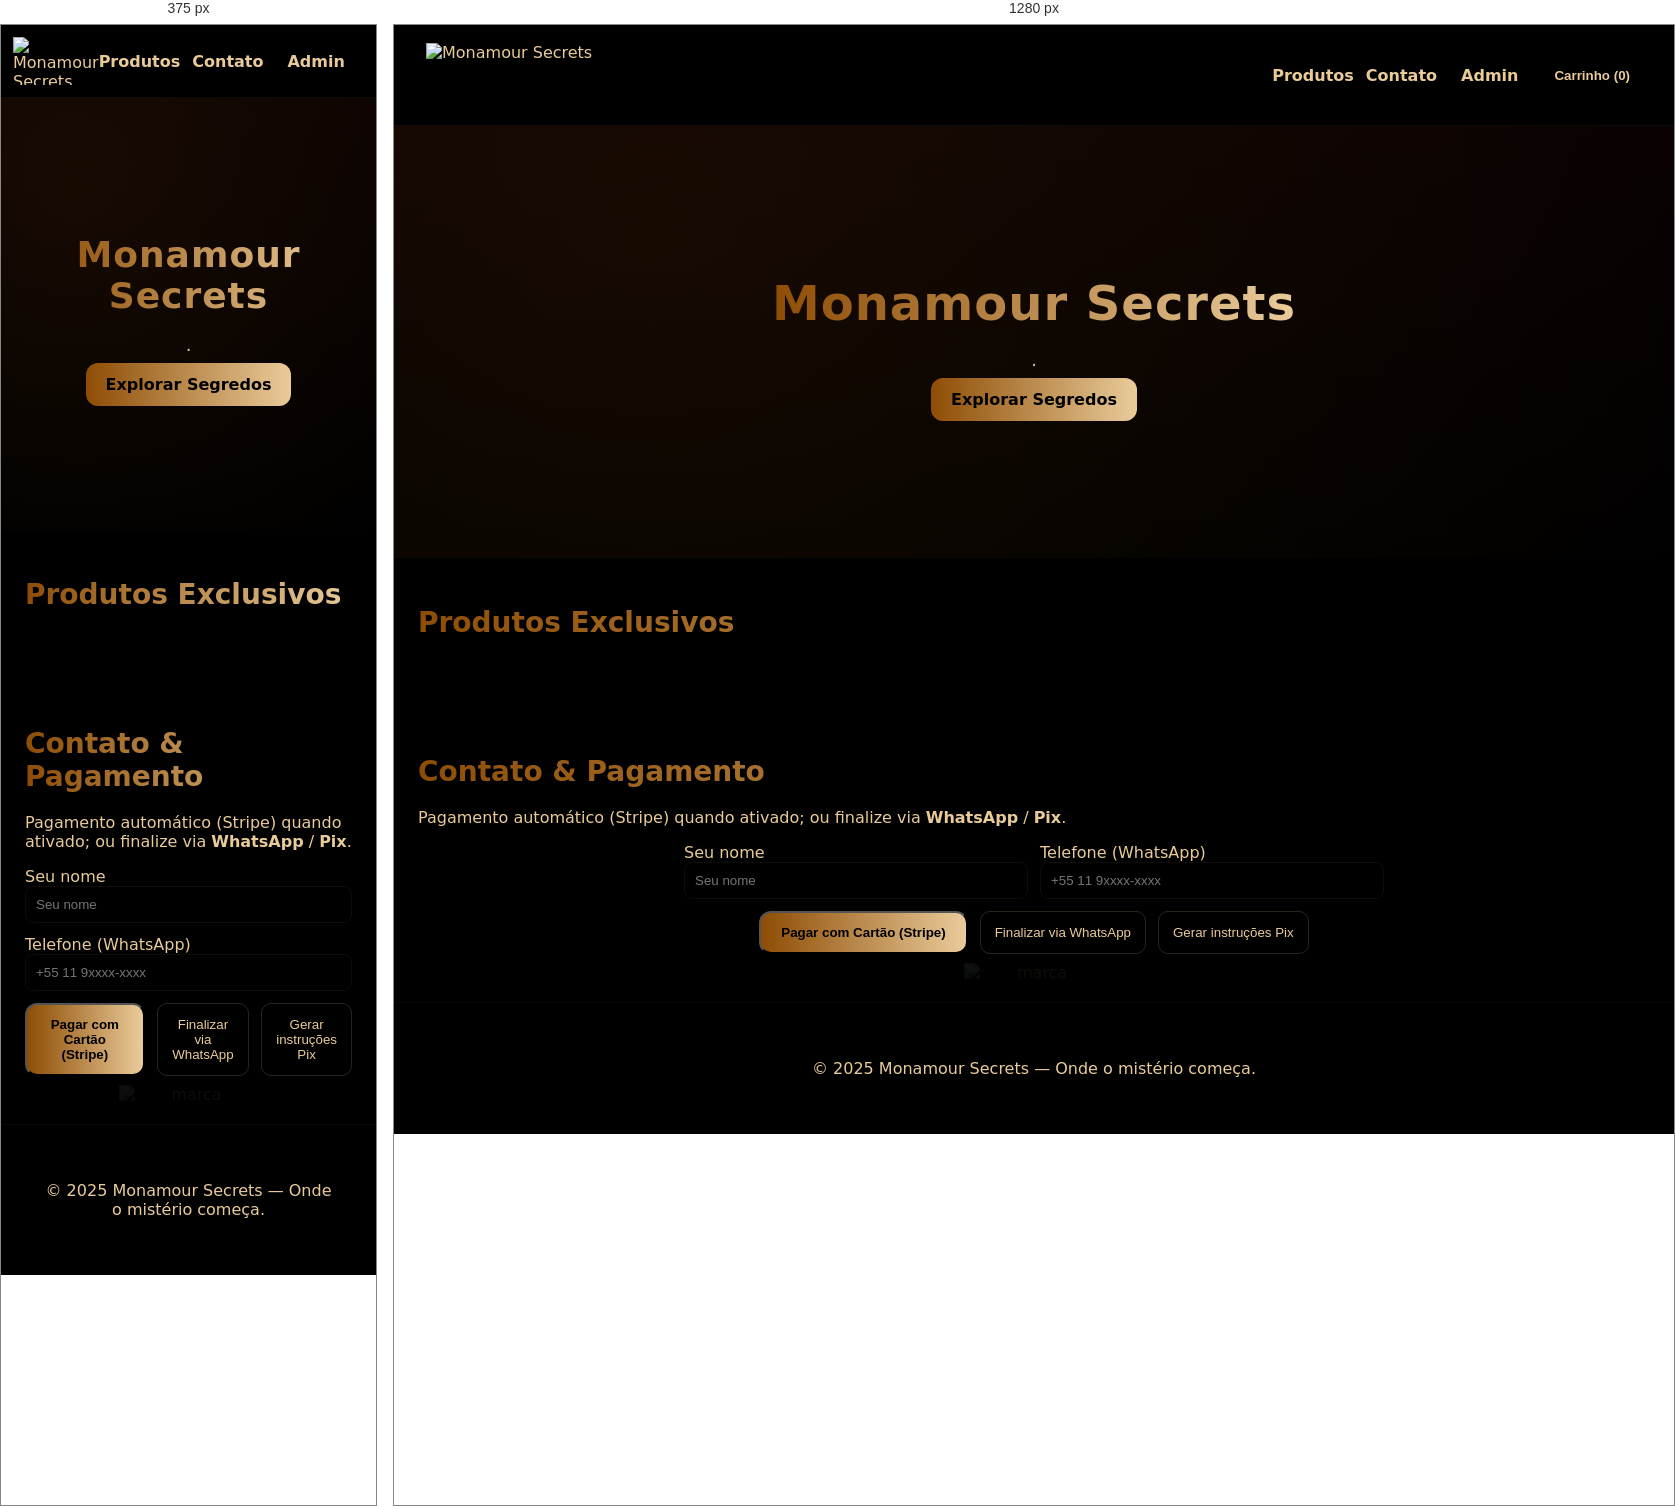
Rendered at 375 px and 1280 px, left to right.

<!-- file: index.html -->
<!DOCTYPE html>
<html lang="pt-BR">
<head>
  <meta charset="utf-8" />
  <meta name="viewport" content="width=device-width,initial-scale=1" />
  <title>Monamour Secrets — Loja </title>
  <link rel="stylesheet" href="style.css" />
  <script defer src="app.js"></script>
  <script defer src="firebase-config.js"></script>
</head>
<body>
  <header class="site-header">
    <img src="/mnt/data/Imagem do WhatsApp de [number-redacted] à(s) 15.37.44_4c3182b8.jpg" alt="Monamour Secrets" class="logo" />
    <nav>
      <a href="#produtos">Produtos</a>
      <a href="#contato">Contato</a>
      <a href="admin.html" class="btn-admin">Admin</a>
      <button id="cartBtn" class="cart-btn">Carrinho (<span id="cartCount">0</span>)</button>
    </nav>
  </header>

  <main>
    <section class="hero">
      <div class="hero-content">
        <h1>Monamour Secrets</h1>
        <p class="subtitle">.</p>
        <div class="hero-cta">
          <a href="#produtos" class="btn-primary">Explorar Segredos</a>
        </div>
      </div>
    </section>

    <section id="produtos" class="section">
      <h2>Produtos Exclusivos</h2>
      <div id="productsGrid" class="grid"></div>
    </section>

    <section id="contato" class="section">
      <h2>Contato & Pagamento</h2>
      <p>Pagamento automático (Stripe) quando ativado; ou finalize via <strong>WhatsApp</strong> / <strong>Pix</strong>.</p>
      <div class="contact-grid">
        <div>
          <label>Seu nome</label>
          <input id="custName" placeholder="Seu nome" />
        </div>
        <div>
          <label>Telefone (WhatsApp)</label>
          <input id="custPhone" placeholder="+[number-redacted] 9xxxx-xxxx" />
        </div>
      </div>
      <div class="checkout-actions">
        <button id="checkoutStripe" class="btn-primary">Pagar com Cartão (Stripe)</button>
        <button id="checkoutWhats" class="btn-outline">Finalizar via WhatsApp</button>
        <button id="checkoutPix" class="btn-outline">Gerar instruções Pix</button>
      </div>
    </section>
  </main>

  <!-- Cart modal -->
  <div id="cartModal" class="modal hidden">
    <div class="modal-content">
      <button id="closeCart" class="close">×</button>
      <h3>Seu Carrinho</h3>
      <div id="cartItems"></div>
      <div class="cart-summary">
        <div>Total: <strong id="cartTotal">R$ 0,00</strong></div>
        <div class="cart-actions">
          <button id="clearCart" class="btn-danger">Limpar</button>
          <button id="toCheckout" class="btn-primary">Finalizar Compra</button>
        </div>
      </div>
    </div>
  </div>

  <footer class="site-footer">
    <img src="/mnt/data/Imagem do WhatsApp de [number-redacted] à(s) 15.38.45_58684159.jpg" alt="marca" class="watermark" />
    <p>© 2025 Monamour Secrets — Onde o mistério começa.</p>
  </footer>
</body>
</html>


/* @media block from style.css */
@media(max-width:800px){
  .contact-grid{grid-template-columns:1fr}
  .hero-content h1{font-size:36px}
  .logo{height:48px}
  .site-header{padding:12px}
}